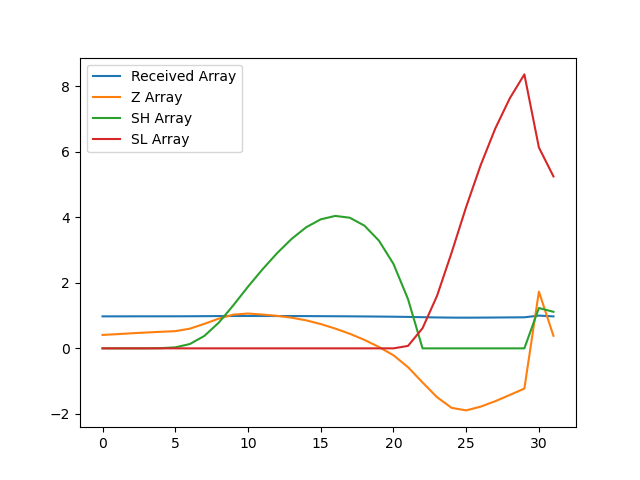

The file beside this chart, header and first rows:
, index, year, val, Received Array, Z Array, SH Array, SL Array
0, 17570, 1990, 9564, 0.977, 0.4094, 0.0, 0.0
1, 17573, 1991, 9568, 0.9774, 0.4333, 0.0, 0.0
2, 17576, 1992, 9573, 0.9779, 0.46, 0.0, 0.0
3, 17579, 1993, 9577, 0.9783, 0.4838, 0.0, 0.0
4, 17582, 1994, 9580, 0.9787, 0.5055, 0.005494, 0.0
5, 17585, 1995, 9584, 0.979, 0.525, 0.03053, 0.0
6, 17588, 1996, 9597, 0.9803, 0.6006, 0.1311, 0.0
7, 17591, 1997, 9622, 0.9829, 0.7487, 0.3798, 0.0
8, 17594, 1998, 9649, 0.9857, 0.9091, 0.7889, 0.0
9, 17597, 1999, 9670, 0.9878, 1.031, 1.32, 0.0
10, 17600, 2000, 9675, 0.9884, 1.063, 1.883, 0.0
11, 17603, 2001, 9670, 0.9878, 1.032, 2.415, 0.0
12, 17606, 2002, 9663, 0.9871, 0.9924, 2.907, 0.0
13, 17609, 2003, 9654, 0.9861, 0.9361, 3.343, 0.0
14, 17612, 2004, 9640, 0.9847, 0.8549, 3.698, 0.0
15, 17615, 2005, 9621, 0.9828, 0.7422, 3.94, 0.0
16, 17618, 2006, 9597, 0.9804, 0.6038, 4.044, 0.0
17, 17621, 2007, 9570, 0.9776, 0.445, 3.989, 0.0
18, 17624, 2008, 9538, 0.9744, 0.2592, 3.748, 0.0
19, 17627, 2009, 9501, 0.9706, 0.04206, 3.29, 0.0
20, 17630, 2010, 9458, 0.9662, -0.2108, 2.58, 0.0
21, 17633, 2011, 9396, 0.9599, -0.5746, 1.505, 0.07464
22, 17636, 2012, 9317, 0.9518, -1.04, 0.0, 0.615
23, 17639, 2013, 9240, 0.9439, -1.493, 0.0, 1.608
24, 17642, 2014, 9185, 0.9382, -1.817, 0.0, 2.926
25, 17645, 2015, 9171, 0.9369, -1.895, 0.0, 4.321
26, 17648, 2016, 9191, 0.9389, -1.78, 0.0, 5.6
27, 17651, 2017, 9219, 0.9418, -1.614, 0.0, 6.714
28, 17654, 2018, 9252, 0.9451, -1.423, 0.0, 7.637
29, 17657, 2019, 9285, 0.9485, -1.229, 0.0, 8.366
30, 17660, 2020, 9789, 1.0, 1.732, 1.232, 6.134
31, 17663, 2021, 9560, 0.9765, 0.3838, 1.116, 5.25
